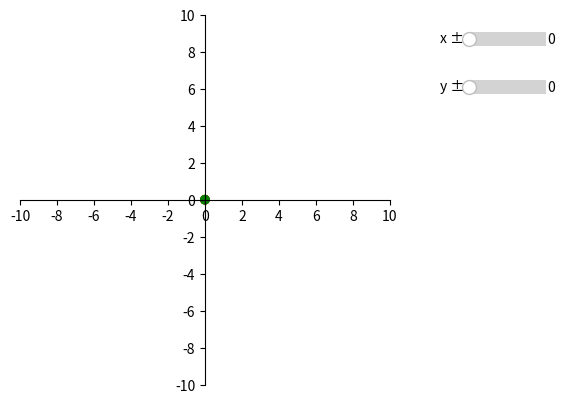

Write the Python code that produced this figure.
import numpy as np
import matplotlib.pyplot as plt
from matplotlib.widgets import Slider

fig, ax = plt.subplots()
fig.subplots_adjust(right=0.75)

ax.set_xlim(-10, 10)
ax.set_ylim(-10, 10)
ax.set_aspect('equal')

ticks = np.arange(-10, 11, 2)
ax.set_xticks(ticks)
ax.set_yticks(ticks)

ax.spines['left'].set_position('zero')
ax.spines['bottom'].set_position('zero')
ax.spines['right'].set_visible(False)
ax.spines['top'].set_visible(False)

box_ax_x = fig.add_axes([0.85, 0.8, 0.12, 0.06])
box_ax_y = fig.add_axes([0.85, 0.7, 0.12, 0.06])
# box_ax_z = fig.add_axes([0.85, 0.6, 0.12, 0.06])

slider_x = Slider(box_ax_x, "x ± ", 0, 10, valinit=0, valstep=0.1)
slider_y = Slider(box_ax_y, "y ± ", 0, 10, valinit=0, valstep=0.1)
# slider_z = Slider(box_ax_z, "z ± ", 0, 10, valinit=0, valstep=0.1)

points = np.zeros((4, 2))  # 6 points, each [x, y]
dots = ax.scatter(points[:, 0], points[:, 1],
                  color=['red', 'red', 'green', 'green'])

def update(_):
  x = slider_x.val
  y = slider_y.val
  # z, z_neg = read(text_box_z)

  dots.set_offsets([[x, 0], [-x, 0],
                    [0, y], [0, -y]])

  fig.canvas.draw_idle()


slider_x.on_changed(update)
slider_y.on_changed(update)
# slider_z.on_submit(lambda val:
#                    x_1.set_offsets([]))
plt.show()
